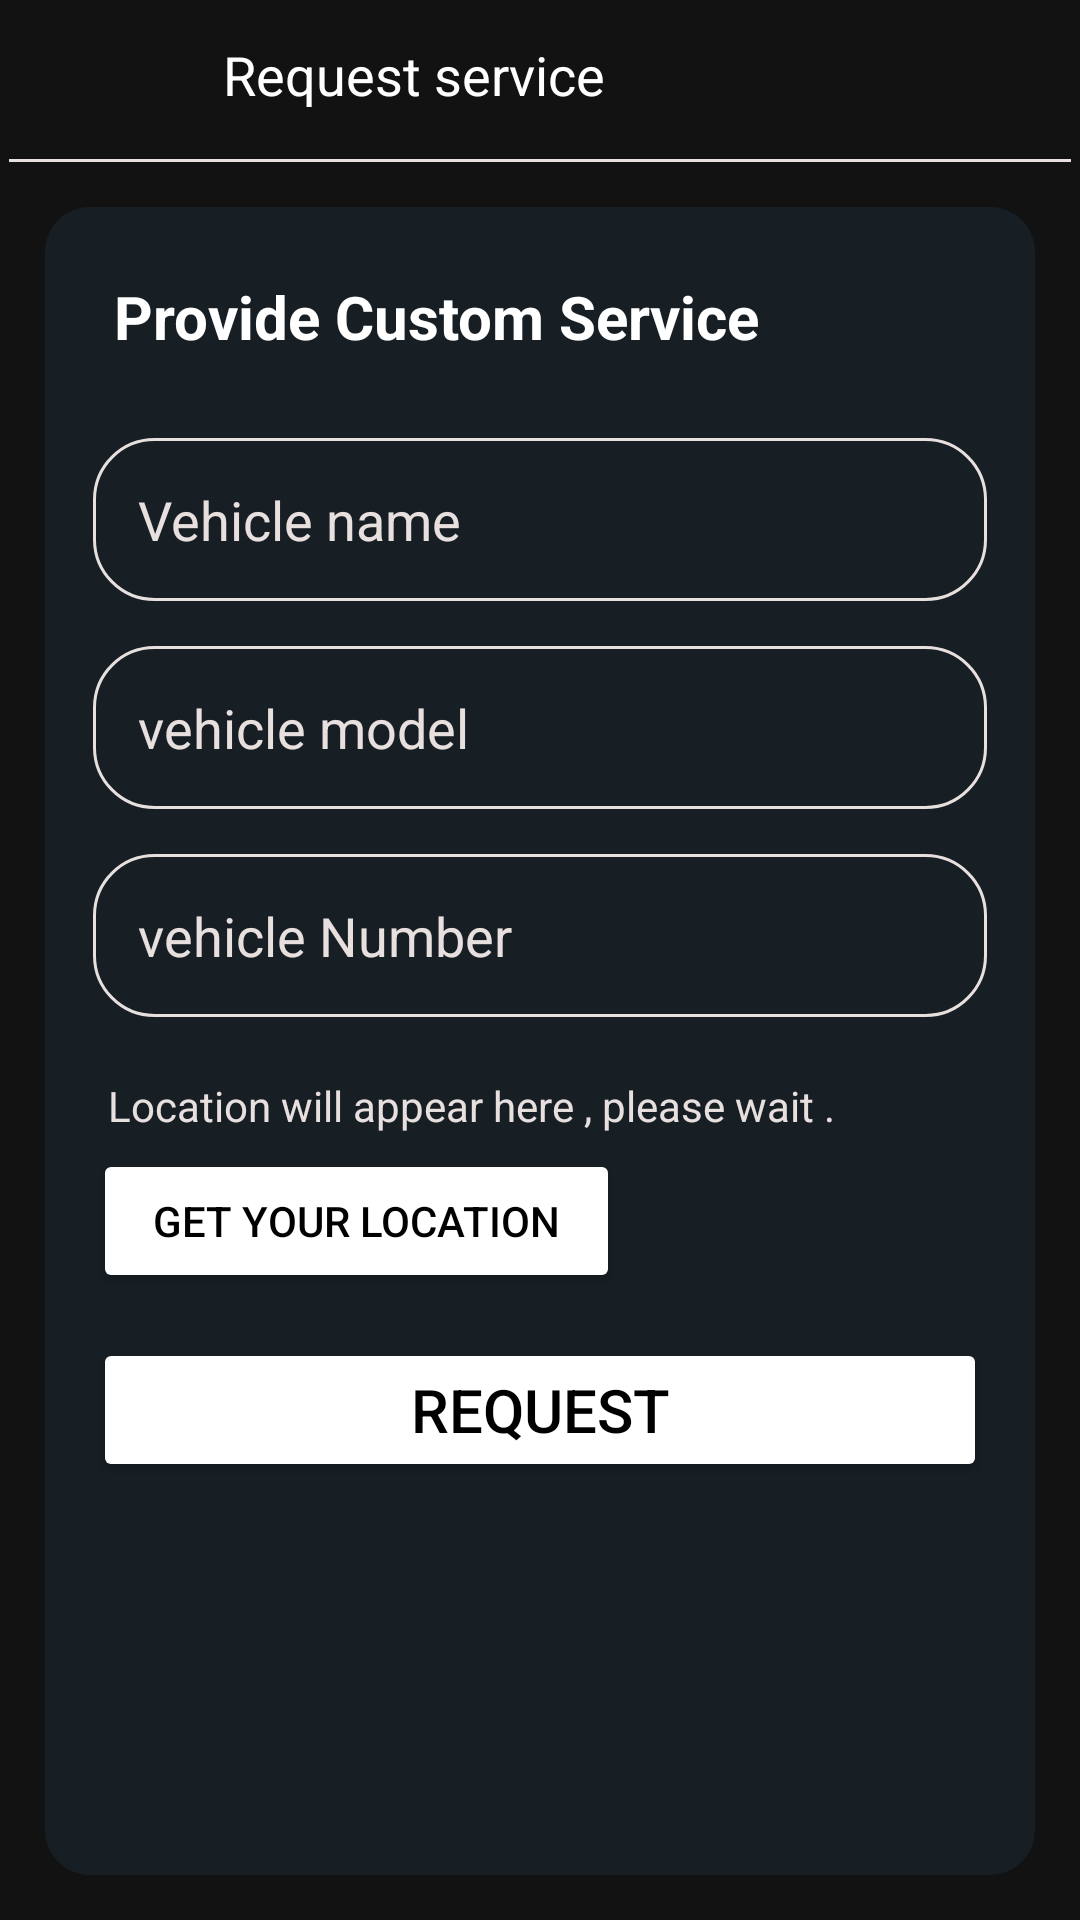

Write the Android layout XML for this screen, with the resource values it uses.
<!-- AndroidManifest.xml: application theme Theme.AutoMain -->
<!-- res/layout/activity_request_service.xml -->
<?xml version="1.0" encoding="utf-8"?>
<LinearLayout xmlns:android="http://schemas.android.com/apk/res/android"
    xmlns:app="http://schemas.android.com/apk/res-auto"
    xmlns:tools="http://schemas.android.com/tools"
    android:id="@+id/main"
    android:orientation="vertical"
    android:background="@color/app_bg"
    android:layout_width="match_parent"
    android:layout_height="match_parent"
    tools:context=".user.utils.RequestServiceActivity">

    <RelativeLayout
        android:layout_width="match_parent"
        android:layout_height="wrap_content"
        android:padding="10dp">
        <ImageView
            android:id="@+id/back"
            android:layout_width="30dp"
            android:layout_height="30dp"
            android:layout_centerInParent="true"
            android:layout_alignParentLeft="true"
            android:src="@drawable/back"/>
        <TextView
            android:id="@+id/userName"
            android:layout_width="match_parent"
            android:layout_height="wrap_content"
            android:text=" Request service"
            android:layout_marginHorizontal="60dp"
            android:layout_centerInParent="true"
            android:textColor="@color/main_text"
            android:textSize="18dp" />
    </RelativeLayout>
    <LinearLayout
        android:layout_width="match_parent"
        android:layout_height="1dp"
        android:background="@color/sub_text"
        android:layout_marginHorizontal="3dp"
        android:layout_marginTop="3dp"/>
     <ScrollView
         android:layout_width="match_parent"
         android:layout_height="match_parent"
         android:layout_margin="15dp"
         android:background="@drawable/list_border">
         <LinearLayout
             android:layout_width="match_parent"
             android:layout_height="match_parent"
             android:orientation="vertical"
             android:padding="16dp">
             <RelativeLayout
                 android:layout_width="match_parent"
                 android:layout_height="wrap_content"
                 android:layout_gravity="center"
                 android:layout_margin="7dp">
                 <TextView
                     android:id="@+id/serviceName"
                     android:layout_width="match_parent"
                     android:layout_height="wrap_content"
                     android:textStyle="bold"
                     android:text="Provide Custom Service"
                     android:textColor="@color/main_text"
                     android:textSize="20dp" />
             </RelativeLayout>
             <RelativeLayout
                 android:layout_width="match_parent"
                 android:layout_height="wrap_content">
                 <LinearLayout
                     android:layout_width="match_parent"
                     android:layout_height="wrap_content"
                     android:orientation="vertical">
                     <EditText
                         android:id="@+id/vehicleName"
                         android:layout_width="match_parent"
                         android:layout_height="wrap_content"
                         android:hint="Vehicle name"
                         android:textColor="@color/sub_text"
                         android:textColorHint="@color/sub_text"
                         android:background="@drawable/input_bg"
                         android:padding="15dp"
                         android:layout_marginTop="20dp"
                         android:inputType="text"/>
                     <EditText
                         android:id="@+id/VehicleModel"
                         android:layout_width="match_parent"
                         android:layout_height="wrap_content"
                         android:hint="vehicle model"
                         android:textColor="@color/sub_text"
                         android:textColorHint="@color/sub_text"
                         android:background="@drawable/input_bg"
                         android:padding="15dp"
                         android:layout_marginTop="15dp"
                         android:inputType="text"/>

                     <EditText
                         android:id="@+id/vehicleNumber"
                         android:layout_width="match_parent"
                         android:layout_height="wrap_content"
                         android:layout_marginTop="15dp"
                         android:background="@drawable/input_bg"
                         android:hint="vehicle Number"
                         android:inputType="text"
                         android:padding="15dp"
                         android:textColor="@color/sub_text"
                         android:textColorHint="@color/sub_text"/>



                     <TextView
                         android:id="@+id/locationTextView"
                         android:layout_marginTop="15dp"
                         android:padding="5dp"
                         android:layout_width="match_parent"
                         android:layout_height="wrap_content"
                         android:textColor="@color/sub_text"
                         android:text="Location will appear here , please wait ."
                         android:textSize="14sp" />

                     
                     <Button
                         android:id="@+id/getLocationButton"
                         android:layout_width="wrap_content"
                         android:layout_height="wrap_content"
                         android:textColor="@color/button_text"
                         android:backgroundTint="@color/button_bg"
                         android:paddingHorizontal="20dp"
                         android:text="Get Your Location" />

                     <Button
                         android:id="@+id/request"
                         android:layout_width="match_parent"
                         android:layout_height="wrap_content"
                         android:text="Request"
                         android:textColor="@color/button_text"
                         android:backgroundTint="@color/button_bg"
                         android:textSize="20dp"
                         android:padding="10dp"
                         android:layout_marginTop="15dp" />

                 </LinearLayout>

             </RelativeLayout>

         </LinearLayout>
     </ScrollView>

</LinearLayout>
<!-- resources referenced by this layout -->
<resources>
  <color name="app_bg">#121212</color>
  <color name="button_bg">#FFFFFF</color>
  <color name="button_text">#000000</color>
  <color name="main_text">#FFFFFF</color>
  <color name="sub_text">#E8DFDF</color>
  <!-- drawable input_bg (drawable) -->
  <?xml version="1.0" encoding="utf-8"?>
  <shape xmlns:android="http://schemas.android.com/apk/res/android" android:shape="rectangle">
      <corners android:radius="20dp" />
      <stroke android:width="1dp" android:color="@color/sub_text" />
  </shape>
  <!-- drawable list_border (drawable) -->
  <?xml version="1.0" encoding="utf-8"?>
  <shape xmlns:android="http://schemas.android.com/apk/res/android" android:shape="rectangle">
      <corners android:radius="15dp"  />
      <solid android:color="@color/box_bg" />
  </shape>
  <style name="Theme.AutoMain" parent="Base.Theme.AutoMain" />
  <color name="box_bg">#171F24</color>
  <style name="Base.Theme.AutoMain" parent="Theme.Material3.DayNight.NoActionBar">
           <item name="colorPrimaryDark">@color/white</item>
           <item name="colorPrimary">@color/white</item>
          <item name="colorPrimaryVariant">@color/white</item>
          <item name="android:statusBarColor">@color/white</item>
      </style>
  <color name="white">#FFFFFF</color>
</resources>
